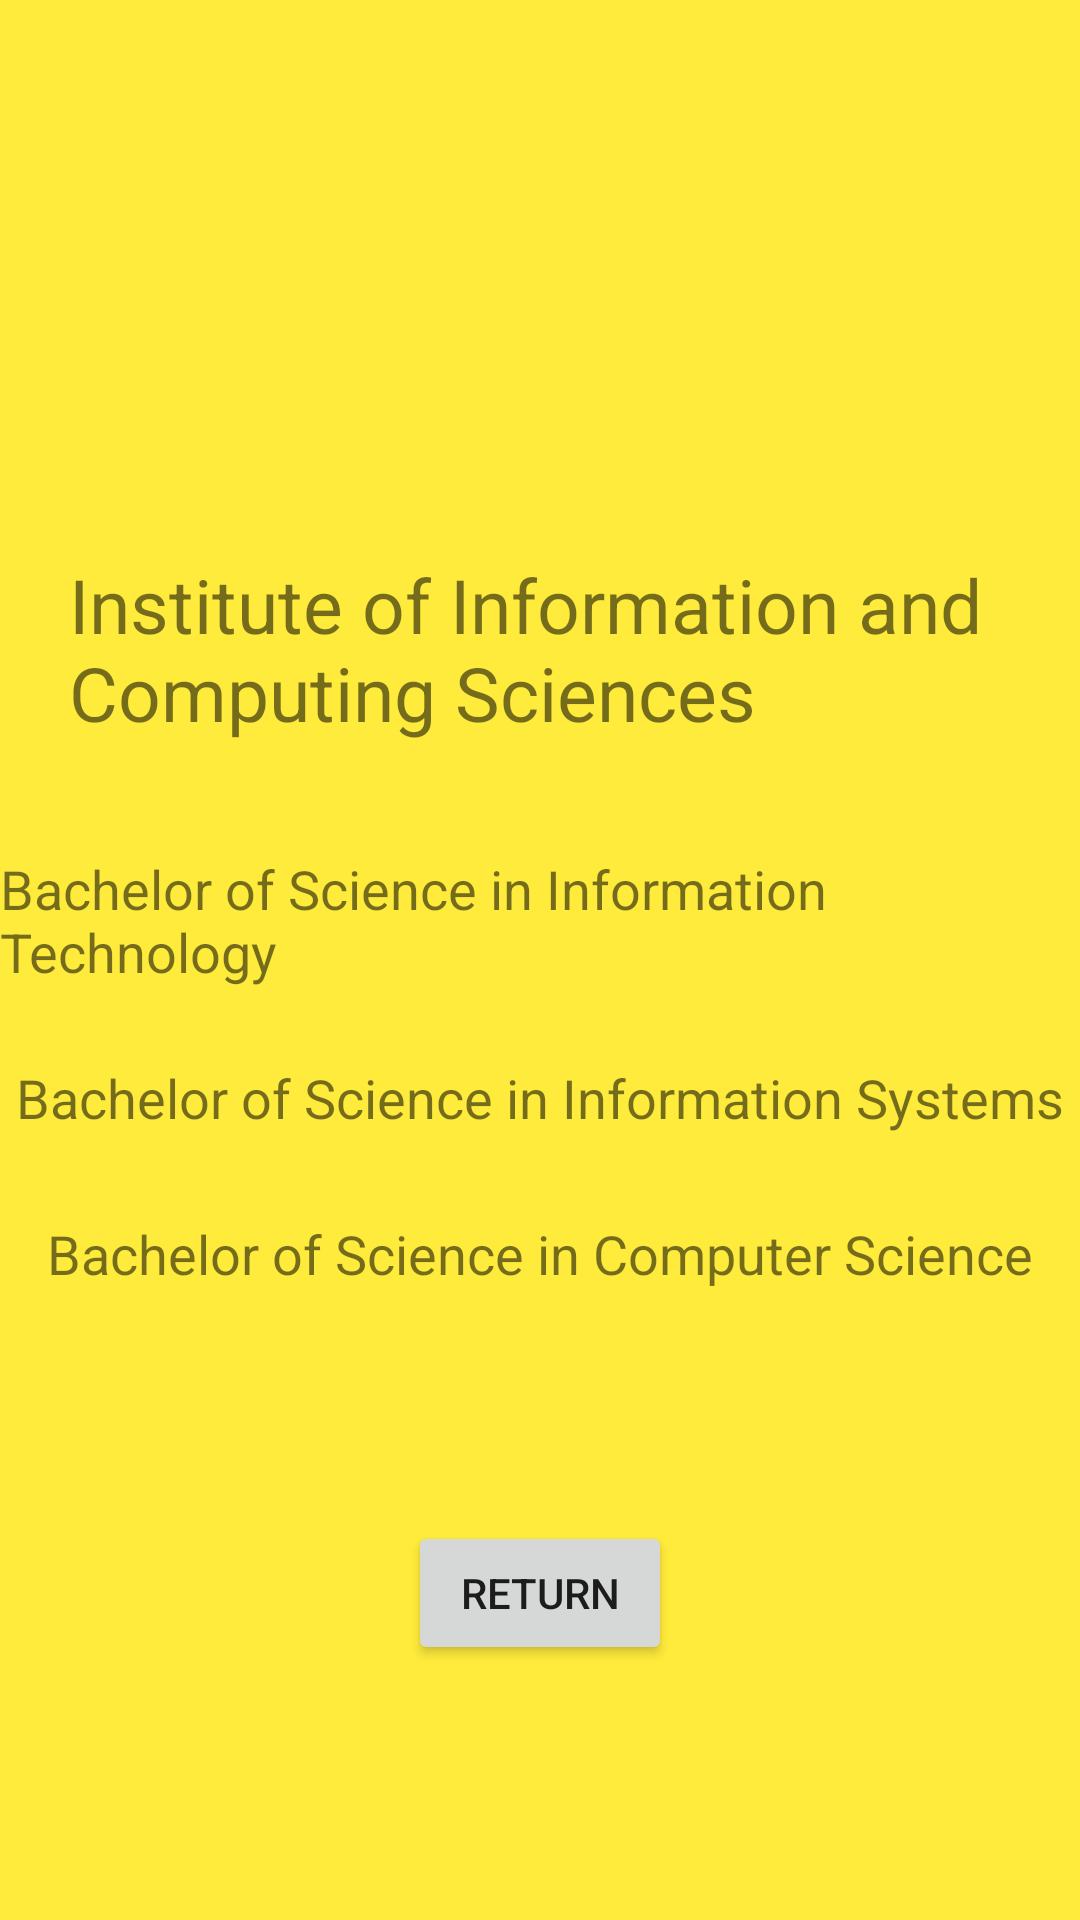

Write the Android layout XML for this screen, with the resource values it uses.
<!-- AndroidManifest.xml: application theme AppTheme -->
<!-- res/layout/activity_ics.xml -->
<?xml version="1.0" encoding="utf-8"?>
<androidx.constraintlayout.widget.ConstraintLayout xmlns:android="http://schemas.android.com/apk/res/android"
    xmlns:app="http://schemas.android.com/apk/res-auto"
    xmlns:tools="http://schemas.android.com/tools"
    android:layout_width="match_parent"
    android:layout_height="match_parent"
    android:background="#FFEB3B"
    tools:context=".ics">

    <ImageView
        android:id="@+id/imageView10"
        android:layout_width="135dp"
        android:layout_height="123dp"
        android:layout_marginStart="8dp"
        android:layout_marginLeft="8dp"
        android:layout_marginTop="8dp"
        android:layout_marginEnd="8dp"
        android:layout_marginRight="8dp"
        android:layout_marginBottom="8dp"
        android:src="@drawable/iics"
        app:layout_constraintBottom_toBottomOf="parent"
        app:layout_constraintEnd_toEndOf="parent"
        app:layout_constraintStart_toStartOf="parent"
        app:layout_constraintTop_toTopOf="parent"
        app:layout_constraintVertical_bias="0.100000024" />

    <TextView
        android:id="@+id/textView65"
        android:layout_width="314dp"
        android:layout_height="72dp"
        android:layout_marginStart="8dp"
        android:layout_marginLeft="8dp"
        android:layout_marginTop="8dp"
        android:layout_marginEnd="8dp"
        android:layout_marginRight="8dp"
        android:layout_marginBottom="8dp"
        android:text="Institute of Information and Computing Sciences"
        android:textSize="25sp"
        app:layout_constraintBottom_toBottomOf="parent"
        app:layout_constraintEnd_toEndOf="parent"
        app:layout_constraintStart_toStartOf="parent"
        app:layout_constraintTop_toTopOf="parent"
        app:layout_constraintVertical_bias="0.32" />

    <TextView
        android:id="@+id/textView91"
        android:layout_width="wrap_content"
        android:layout_height="wrap_content"
        android:layout_marginStart="8dp"
        android:layout_marginLeft="8dp"
        android:layout_marginTop="8dp"
        android:layout_marginEnd="8dp"
        android:layout_marginRight="8dp"
        android:layout_marginBottom="8dp"
        android:text="Bachelor of Science in Information Technology"
        android:textSize="18sp"
        app:layout_constraintBottom_toBottomOf="parent"
        app:layout_constraintEnd_toEndOf="parent"
        app:layout_constraintStart_toStartOf="parent"
        app:layout_constraintTop_toBottomOf="@+id/textView65"
        app:layout_constraintVertical_bias="0.060000002" />

    <TextView
        android:id="@+id/textView92"
        android:layout_width="wrap_content"
        android:layout_height="wrap_content"
        android:layout_marginStart="8dp"
        android:layout_marginLeft="8dp"
        android:layout_marginTop="8dp"
        android:layout_marginEnd="8dp"
        android:layout_marginRight="8dp"
        android:layout_marginBottom="8dp"
        android:text="Bachelor of Science in Information Systems"
        android:textSize="18sp"
        app:layout_constraintBottom_toBottomOf="parent"
        app:layout_constraintEnd_toEndOf="parent"
        app:layout_constraintStart_toStartOf="parent"
        app:layout_constraintTop_toBottomOf="@+id/textView91"
        app:layout_constraintVertical_bias="0.060000002" />

    <TextView
        android:id="@+id/textView93"
        android:layout_width="wrap_content"
        android:layout_height="wrap_content"
        android:layout_marginStart="8dp"
        android:layout_marginLeft="8dp"
        android:layout_marginEnd="8dp"
        android:layout_marginRight="8dp"
        android:layout_marginBottom="8dp"
        android:text="Bachelor of Science in Computer Science"
        android:textSize="18sp"
        app:layout_constraintBottom_toBottomOf="parent"
        app:layout_constraintEnd_toEndOf="parent"
        app:layout_constraintStart_toStartOf="parent"
        app:layout_constraintTop_toBottomOf="@+id/textView92"
        app:layout_constraintVertical_bias="0.120000005" />

    <Button
        android:id="@+id/button38"
        android:layout_width="wrap_content"
        android:layout_height="wrap_content"
        android:layout_marginStart="8dp"
        android:layout_marginLeft="8dp"
        android:layout_marginEnd="8dp"
        android:layout_marginRight="8dp"
        android:layout_marginBottom="8dp"
        android:onClick="onReturn"
        android:text="Return"
        app:layout_constraintBottom_toBottomOf="parent"
        app:layout_constraintEnd_toEndOf="parent"
        app:layout_constraintStart_toStartOf="parent"
        app:layout_constraintTop_toBottomOf="@+id/textView93" />
</androidx.constraintlayout.widget.ConstraintLayout>
<!-- resources referenced by this layout -->
<resources>
  <style name="AppTheme" parent="android:Theme.Material.Light.NoActionBar">
          
          <item name="android:colorAccent">@color/colorAccent</item>
      </style>
  <!-- not gathered from this repository: default colours our renderer supplied (Android Studio template values) -->
  <color name="colorAccent">#FF03DAC5</color>
</resources>
